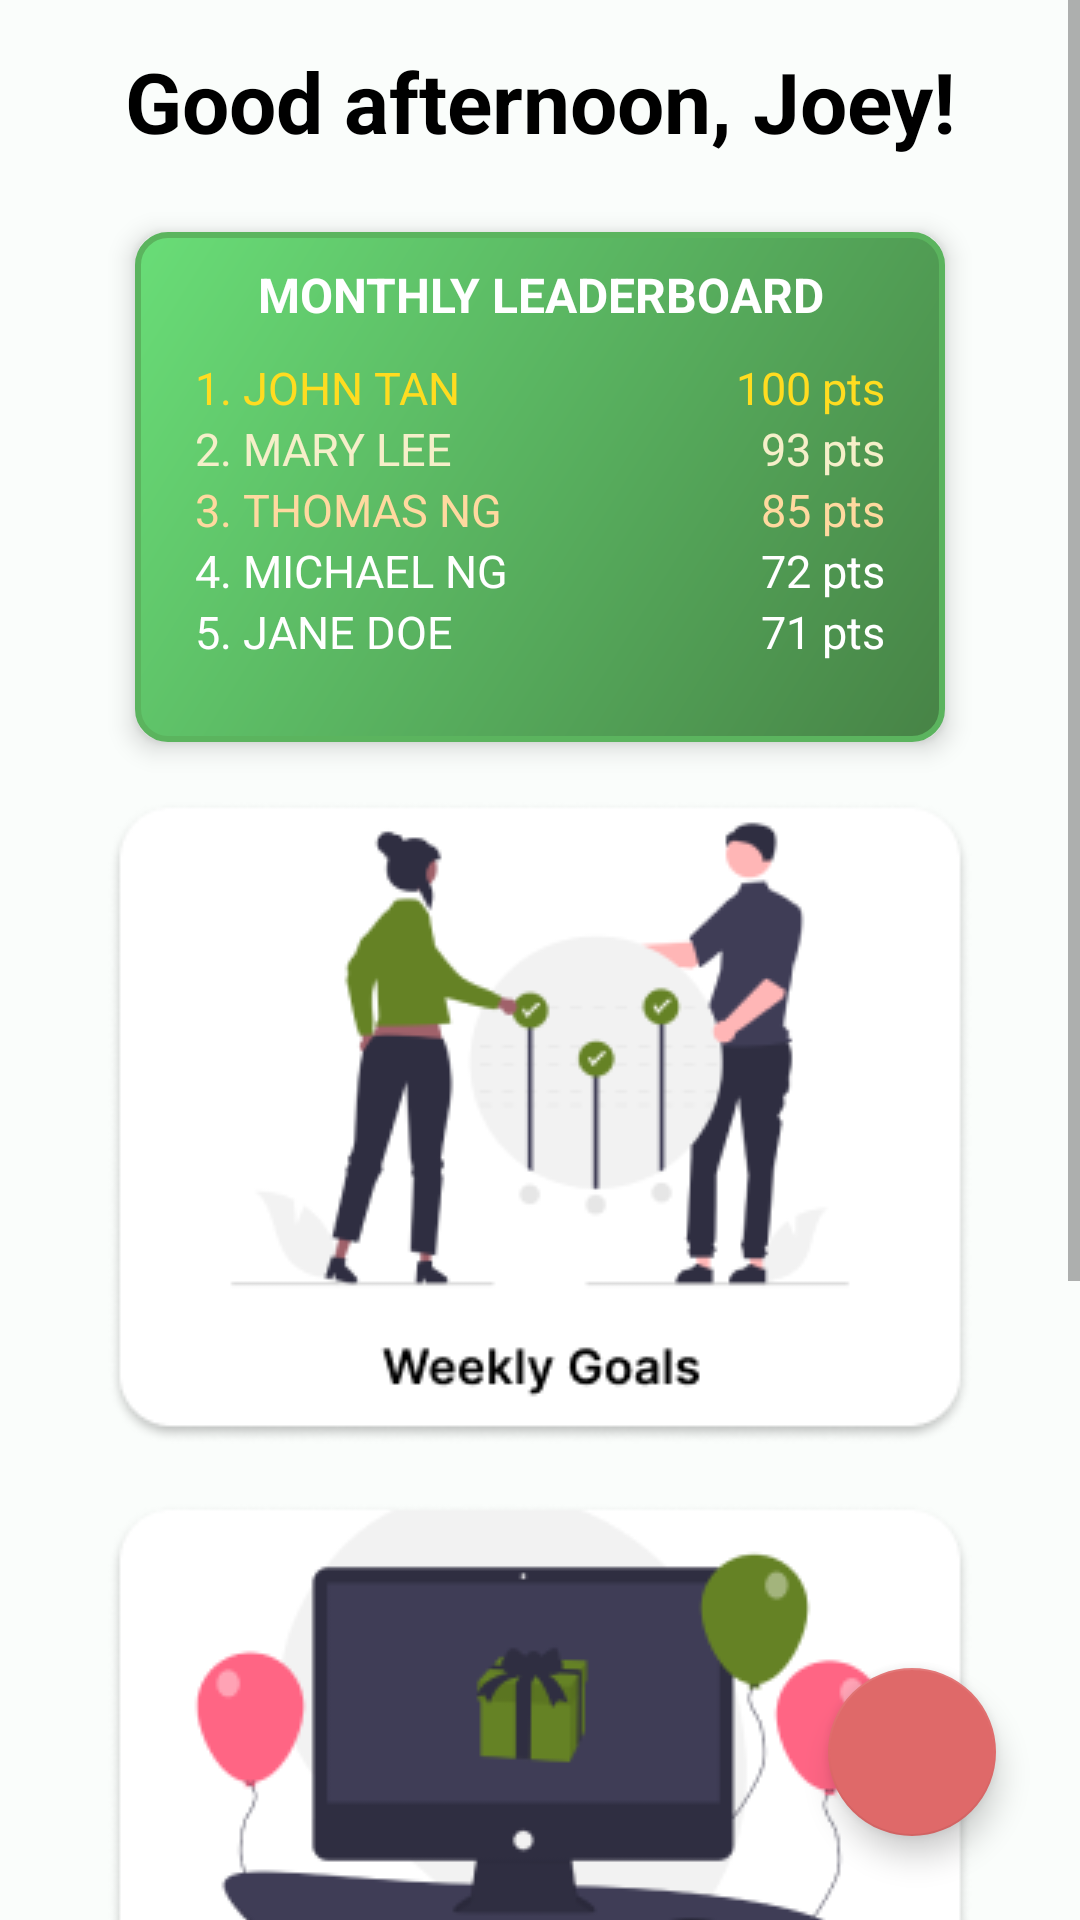

This screen was rendered from an Android layout file. Write that file and the resources it references.
<!-- AndroidManifest.xml: application theme Theme.SmAIcle -->
<!-- res/layout/activity_home.xml -->
<?xml version="1.0" encoding="utf-8"?>
<FrameLayout xmlns:android="http://schemas.android.com/apk/res/android"
    xmlns:app="http://schemas.android.com/apk/res-auto"
    xmlns:tools="http://schemas.android.com/tools"
    android:layout_width="match_parent"
    android:layout_height="match_parent"
    android:orientation="vertical"
    android:background="#FAFDFB"
    android:layout_gravity="center"
    tools:context=".HomeActivity">

    <ScrollView
        android:layout_width="match_parent"
        android:layout_height="match_parent">
        <LinearLayout
            android:layout_width="match_parent"
            android:layout_height="wrap_content"
            android:gravity="center_horizontal"
            android:orientation="vertical">
            <TextView
                android:layout_width="match_parent"
                android:layout_height="wrap_content"
                android:text="Good afternoon, Joey!"
                android:textAlignment="center"
                android:textStyle="bold"
                android:textSize="28sp"
                android:textColor="@color/black"
                android:paddingVertical="15dp"/>
            
            <LinearLayout
                android:layout_width="match_parent"
                android:layout_height="170dp"
                android:id="@+id/leaderboard"
                android:orientation="vertical"
                android:paddingHorizontal="20dp"
                android:elevation="5dp"
                android:layout_marginVertical="10dp"
                android:layout_marginHorizontal="45dp"
                android:background="@drawable/leaderboard_background">
                <TextView
                    android:layout_width="match_parent"
                    android:layout_height="wrap_content"
                    android:text="MONTHLY LEADERBOARD"
                    android:textColor="@color/white"
                    android:textAlignment="center"
                    android:textStyle="bold"
                    android:paddingVertical="10dp"
                    android:textSize="16sp"/>
                <LinearLayout
                    android:layout_width="match_parent"
                    android:layout_height="match_parent"
                    android:weightSum="3"
                    android:orientation="horizontal">
                    <LinearLayout
                        android:layout_width="0dp"
                        android:layout_height="match_parent"
                        android:orientation="vertical"
                        android:layout_weight="2">
                        <TextView
                            android:layout_width="match_parent"
                            android:layout_height="wrap_content"
                            android:textSize="15sp"
                            android:textColor="@color/gold"
                            android:text="1. JOHN TAN"/>

                        <TextView
                            android:layout_width="match_parent"
                            android:layout_height="wrap_content"
                            android:textSize="15sp"
                            android:textColor="@color/silver"
                            android:text="2. MARY LEE"/>

                        <TextView
                            android:layout_width="match_parent"
                            android:layout_height="wrap_content"
                            android:textSize="15sp"
                            android:textColor="@color/bronze"
                            android:text="3. THOMAS NG"/>
                        <TextView
                            android:layout_width="match_parent"
                            android:layout_height="wrap_content"
                            android:textSize="15sp"
                            android:textColor="@color/white"
                            android:text="4. MICHAEL NG"/>
                        <TextView
                            android:layout_width="match_parent"
                            android:layout_height="wrap_content"
                            android:textSize="15sp"
                            android:textColor="@color/white"
                            android:text="5. JANE DOE"/>
                    </LinearLayout>

                    <LinearLayout
                        android:layout_width="0dp"
                        android:layout_height="match_parent"
                        android:orientation="vertical"
                        android:layout_weight="1">
                        <TextView
                            android:layout_width="match_parent"
                            android:layout_height="wrap_content"
                            android:text="100 pts"
                            android:textColor="@color/gold"
                            android:textSize="15dp"
                            android:textAlignment="textEnd"/>
                        <TextView
                            android:layout_width="match_parent"
                            android:layout_height="wrap_content"
                            android:text="93 pts"
                            android:textColor="@color/silver"
                            android:textSize="15dp"
                            android:textAlignment="textEnd"/>

                        <TextView
                            android:layout_width="match_parent"
                            android:layout_height="wrap_content"
                            android:text="85 pts"
                            android:textColor="@color/bronze"
                            android:textSize="15dp"
                            android:textAlignment="textEnd"/>

                        <TextView
                            android:layout_width="match_parent"
                            android:layout_height="wrap_content"
                            android:text="72 pts"
                            android:textColor="@color/white"
                            android:textSize="15dp"
                            android:textAlignment="textEnd"/>

                        <TextView
                            android:layout_width="match_parent"
                            android:layout_height="wrap_content"
                            android:text="71 pts"
                            android:textColor="@color/white"
                            android:textSize="15dp"
                            android:textAlignment="textEnd"/>
                    </LinearLayout>
                </LinearLayout>
            </LinearLayout>

            <ImageButton
                android:id="@+id/btn_go_goals"
                android:layout_width="wrap_content"
                android:layout_height="wrap_content"
                android:layout_marginVertical="10dp"
                android:background="@drawable/weeklygoals" />

            <ImageButton
                android:id="@+id/btn_go_rewards"
                android:layout_width="wrap_content"
                android:layout_height="wrap_content"
                android:layout_marginVertical="10dp"
                android:background="@drawable/rewards" />

            <ImageButton
                android:id="@+id/btn_go_projects"
                android:layout_width="wrap_content"
                android:layout_height="wrap_content"
                android:layout_marginVertical="10dp"
                android:background="@drawable/showcase" />
        </LinearLayout>
    </ScrollView>

    <com.google.android.material.floatingactionbutton.FloatingActionButton
        android:layout_width="wrap_content"
        android:layout_height="wrap_content"
        android:id="@+id/btn_camera"
        android:layout_gravity="bottom|end"
        android:layout_margin="28dp"
        android:src="@drawable/ic_baseline_camera_alt_24"/>
</FrameLayout>
<!-- resources referenced by this layout -->
<resources>
  <color name="black">#FF000000</color>
  <color name="bronze">#FFD99F</color>
  <color name="gold">#FFDC20</color>
  <color name="silver">#F5EFC9</color>
  <color name="white">#FFFFFFFF</color>
  <!-- drawable leaderboard_background (drawable) -->
  <?xml version="1.0" encoding="utf-8"?>
  <shape xmlns:android="http://schemas.android.com/apk/res/android">
      <gradient
          android:angle="315"
          android:endColor="#478346"
          android:startColor="#69DD77" />
      <stroke
          android:width="2dp"
          android:color="#5BB45E" />
  
      <corners android:radius="10dp"/>
  
  </shape>
  <!-- drawable rewards: png bitmap (drawable-v24, 16321 bytes) -->
  <!-- drawable showcase: png bitmap (drawable-v24, 16041 bytes) -->
  <!-- drawable weeklygoals: png bitmap (drawable-v24, 19045 bytes) -->
  <style name="Theme.SmAIcle" parent="Theme.MaterialComponents.DayNight.DarkActionBar">
          
          <item name="colorPrimary">@color/dark_green</item>
          <item name="colorPrimaryVariant">@color/contrast_green</item>
          <item name="colorOnPrimary">@color/white</item>
          
          <item name="colorSecondary">@color/pink</item>
          <item name="colorSecondaryVariant">@color/pink</item>
          <item name="colorOnSecondary">@color/white</item>
          
          <item name="android:statusBarColor">?attr/colorPrimaryVariant</item>
          
      </style>
  <color name="dark_green">#658225</color>
  <color name="contrast_green">#799B2F</color>
  <color name="pink">#DF6969</color>
</resources>
